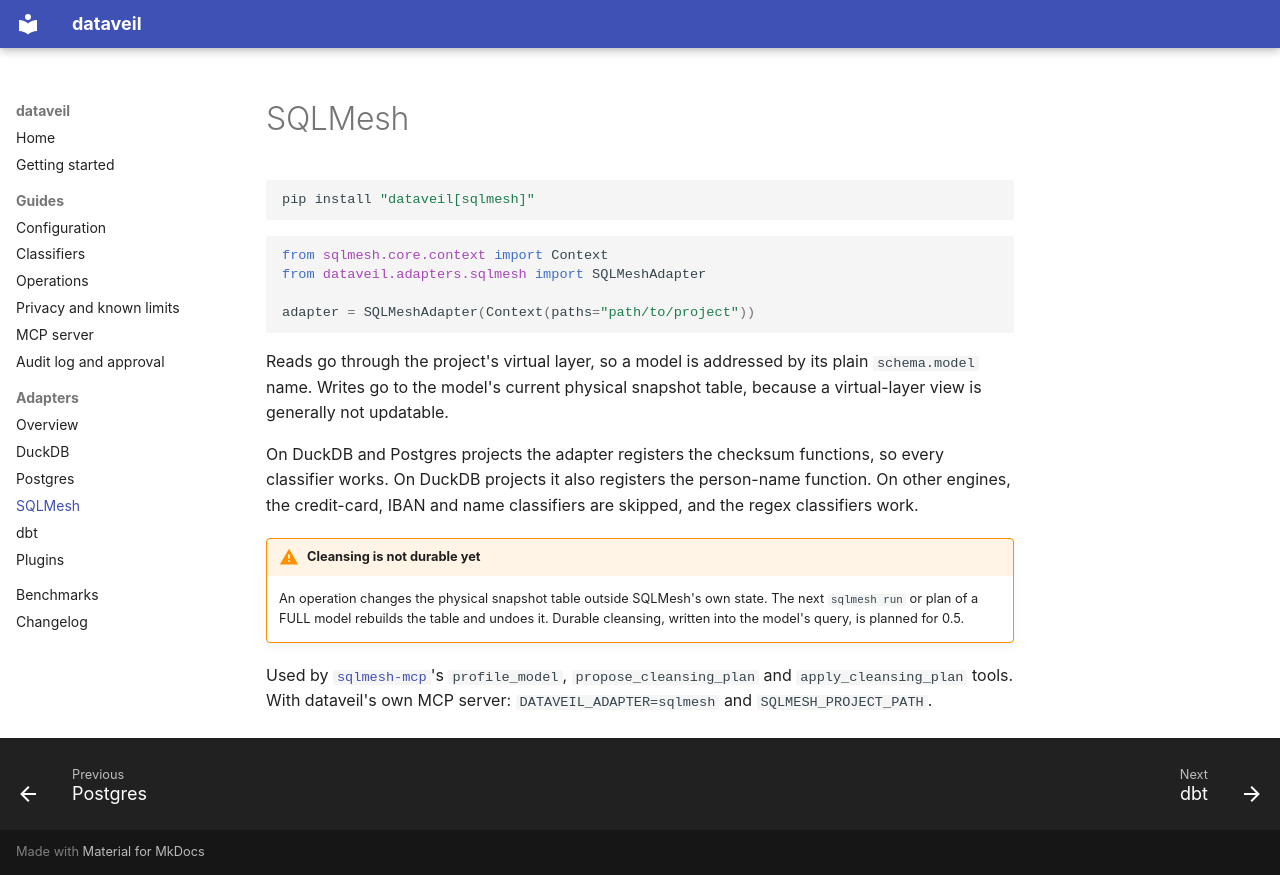

repository: Zain-ul-Abdin45/dataveil · page: adapters/sqlmesh/index.html · generator: mkdocs

# SQLMesh

```bash
pip install "dataveil[sqlmesh]"
```

```python
from sqlmesh.core.context import Context
from dataveil.adapters.sqlmesh import SQLMeshAdapter

adapter = SQLMeshAdapter(Context(paths="path/to/project"))
```

Reads go through the project's virtual layer, so a model is addressed by its
plain `schema.model` name. Writes go to the model's current physical
snapshot table, because a virtual-layer view is generally not updatable.

On DuckDB and Postgres projects the adapter registers the checksum
functions, so every classifier works. On DuckDB projects it also registers
the person-name function. On other engines, the credit-card, IBAN and name
classifiers are skipped, and the regex classifiers work.

!!! warning "Cleansing is not durable yet"
    An operation changes the physical snapshot table outside SQLMesh's own
    state. The next `sqlmesh run` or plan of a FULL model rebuilds the table
    and undoes it. Durable cleansing, written into the model's query, is
    planned for 0.5.

Used by [`sqlmesh-mcp`](https://github.com/Zain-ul-Abdin45/sqlmesh-mcp)'s
`profile_model`, `propose_cleansing_plan` and `apply_cleansing_plan` tools.
With dataveil's own MCP server: `DATAVEIL_ADAPTER=sqlmesh` and
`SQLMESH_PROJECT_PATH`.
